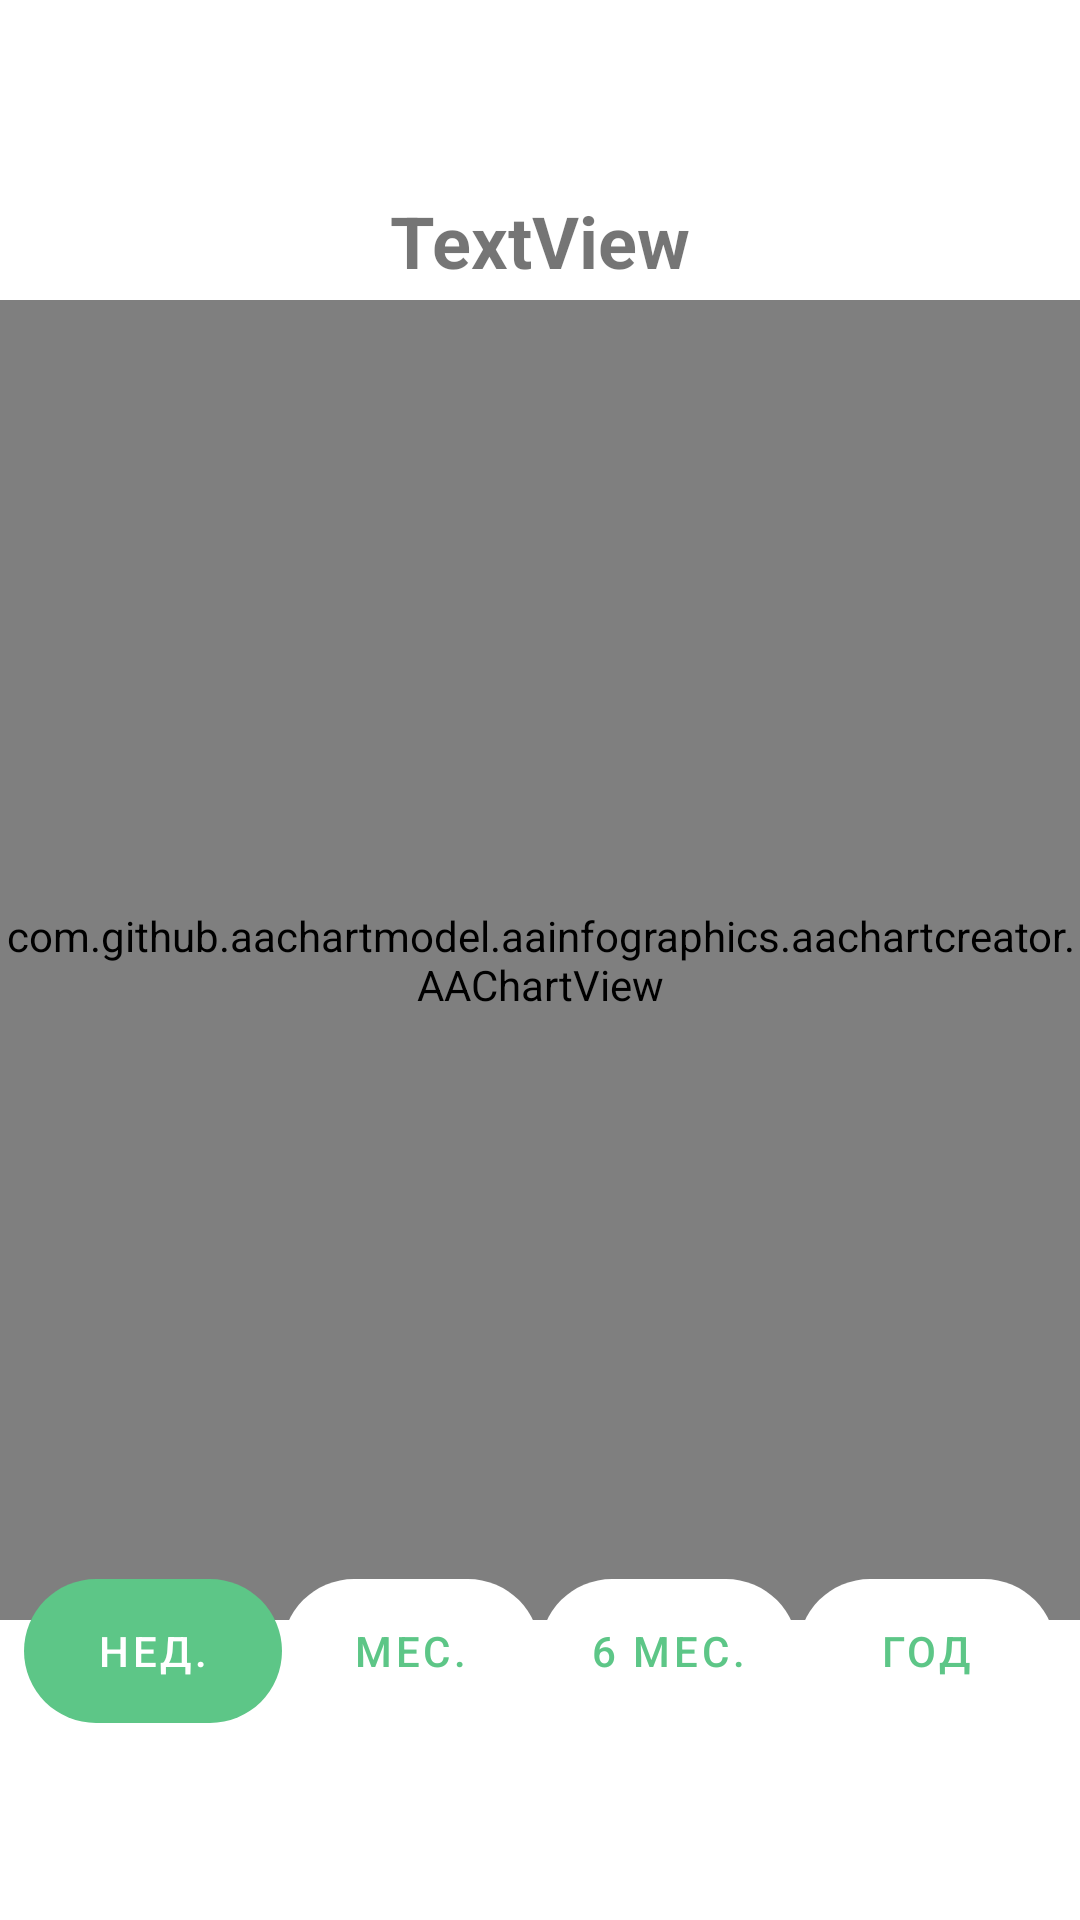

Layout XML and referenced resources for this Android screen:
<!-- AndroidManifest.xml: application theme Theme.Tutor -->
<!-- res/layout/fragment_amount_statistic.xml -->
<?xml version="1.0" encoding="utf-8"?>
<androidx.constraintlayout.widget.ConstraintLayout xmlns:android="http://schemas.android.com/apk/res/android"
    xmlns:app="http://schemas.android.com/apk/res-auto"
    xmlns:tools="http://schemas.android.com/tools"
    android:layout_width="match_parent"
    android:layout_height="match_parent"
    tools:context=".statistic.AmountStatisticFragment">

    <com.github.aachartmodel.aainfographics.aachartcreator.AAChartView
        android:id="@+id/aa_chart_view"
        android:layout_width="0dp"
        android:layout_height="0dp"
        android:layout_marginTop="100dp"
        android:layout_marginBottom="100dp"
        app:layout_constraintBottom_toBottomOf="parent"
        app:layout_constraintEnd_toEndOf="parent"
        app:layout_constraintHorizontal_bias="0.0"
        app:layout_constraintStart_toStartOf="parent"
        app:layout_constraintTop_toTopOf="parent"
        app:layout_constraintVertical_bias="0.0">

    </com.github.aachartmodel.aainfographics.aachartcreator.AAChartView>

    <TextView
        android:id="@+id/tvAmount"
        android:layout_width="wrap_content"
        android:layout_height="wrap_content"
        android:layout_marginTop="60dp"
        android:text="TextView"
        android:textSize="24sp"
        android:textStyle="bold"
        app:layout_constraintBottom_toTopOf="@+id/aa_chart_view"
        app:layout_constraintEnd_toEndOf="parent"
        app:layout_constraintStart_toStartOf="parent"
        app:layout_constraintTop_toTopOf="parent" />

    <com.google.android.material.tabs.TabLayout
        android:id="@+id/tab"
        style="@style/RoundedTabLayoutStyle"
        android:layout_width="0dp"
        android:layout_height="wrap_content"
        android:layout_marginStart="8dp"
        android:layout_marginTop="-14dp"
        android:layout_marginEnd="8dp"
        app:layout_constraintBottom_toBottomOf="parent"
        app:layout_constraintEnd_toEndOf="parent"
        app:layout_constraintHorizontal_bias="1.0"
        app:layout_constraintStart_toStartOf="parent"
        app:layout_constraintTop_toBottomOf="@+id/aa_chart_view"
        app:layout_constraintVertical_bias="0.0">

        <com.google.android.material.tabs.TabItem
            android:layout_width="wrap_content"
            android:layout_height="wrap_content"
            android:text="Нед." />

        <com.google.android.material.tabs.TabItem
            android:layout_width="wrap_content"
            android:layout_height="wrap_content"
            android:text="Мес." />

        <com.google.android.material.tabs.TabItem
            android:layout_width="wrap_content"
            android:layout_height="wrap_content"
            android:text="6 Мес." />

        <com.google.android.material.tabs.TabItem
            android:layout_width="wrap_content"
            android:layout_height="wrap_content"
            android:text="Год" />
    </com.google.android.material.tabs.TabLayout>

</androidx.constraintlayout.widget.ConstraintLayout>
<!-- resources referenced by this layout -->
<resources>
  <style name="RoundedTabLayoutStyle" parent="Widget.Design.TabLayout">
      <item name="tabBackground">@drawable/tabs_selector</item>
      <item name="tabIndicator">@null</item>
      <item name="tabSelectedTextColor">@color/white</item>
      <item name="tabTextColor">@color/selectedColor</item>
      <item name="tabRippleColor">@null</item>
      </style>
  <style name="Theme.Tutor" parent="Theme.MaterialComponents.DayNight.DarkActionBar">
          
          <item name="colorPrimary">@color/purple_500</item>
          <item name="colorPrimaryVariant">@color/purple_700</item>
          <item name="colorOnPrimary">@color/white</item>
          
          <item name="colorSecondary">@color/teal_200</item>
          <item name="colorSecondaryVariant">@color/teal_700</item>
          <item name="colorOnSecondary">@color/black</item>
          
          <item name="windowActionBar">false</item>
          <item name="windowNoTitle">true</item>
          
          <item name="windowActionModeOverlay">true</item>
          <item name="android:actionModeBackground">@color/teal_700</item>
          
          <item name="android:statusBarColor" tools:targetApi="l">?attr/colorPrimaryVariant</item>
          
      </style>
  <!-- drawable tabs_selector (drawable) -->
  <?xml version="1.0" encoding="utf-8"?>
  <selector xmlns:android="http://schemas.android.com/apk/res/android">
      <item android:state_selected="true">
          <shape>
              <solid android:color="@color/selectedColor"/>
              <corners android:radius="25dp" />
          </shape>
      </item>
      <item android:state_selected="false">
  
          <shape>
              <solid android:color="@color/white"/>
              <corners android:radius="25dip" />
          </shape>
      </item>
  </selector>
  <color name="white">#FFFFFFFF</color>
  <color name="selectedColor">#FF5DC687</color>
  <color name="purple_500">#FF6200EE</color>
  <color name="purple_700">#FF3700B3</color>
  <color name="teal_200">#FF03DAC5</color>
  <color name="teal_700">#FF018786</color>
  <color name="black">#FF000000</color>
</resources>
